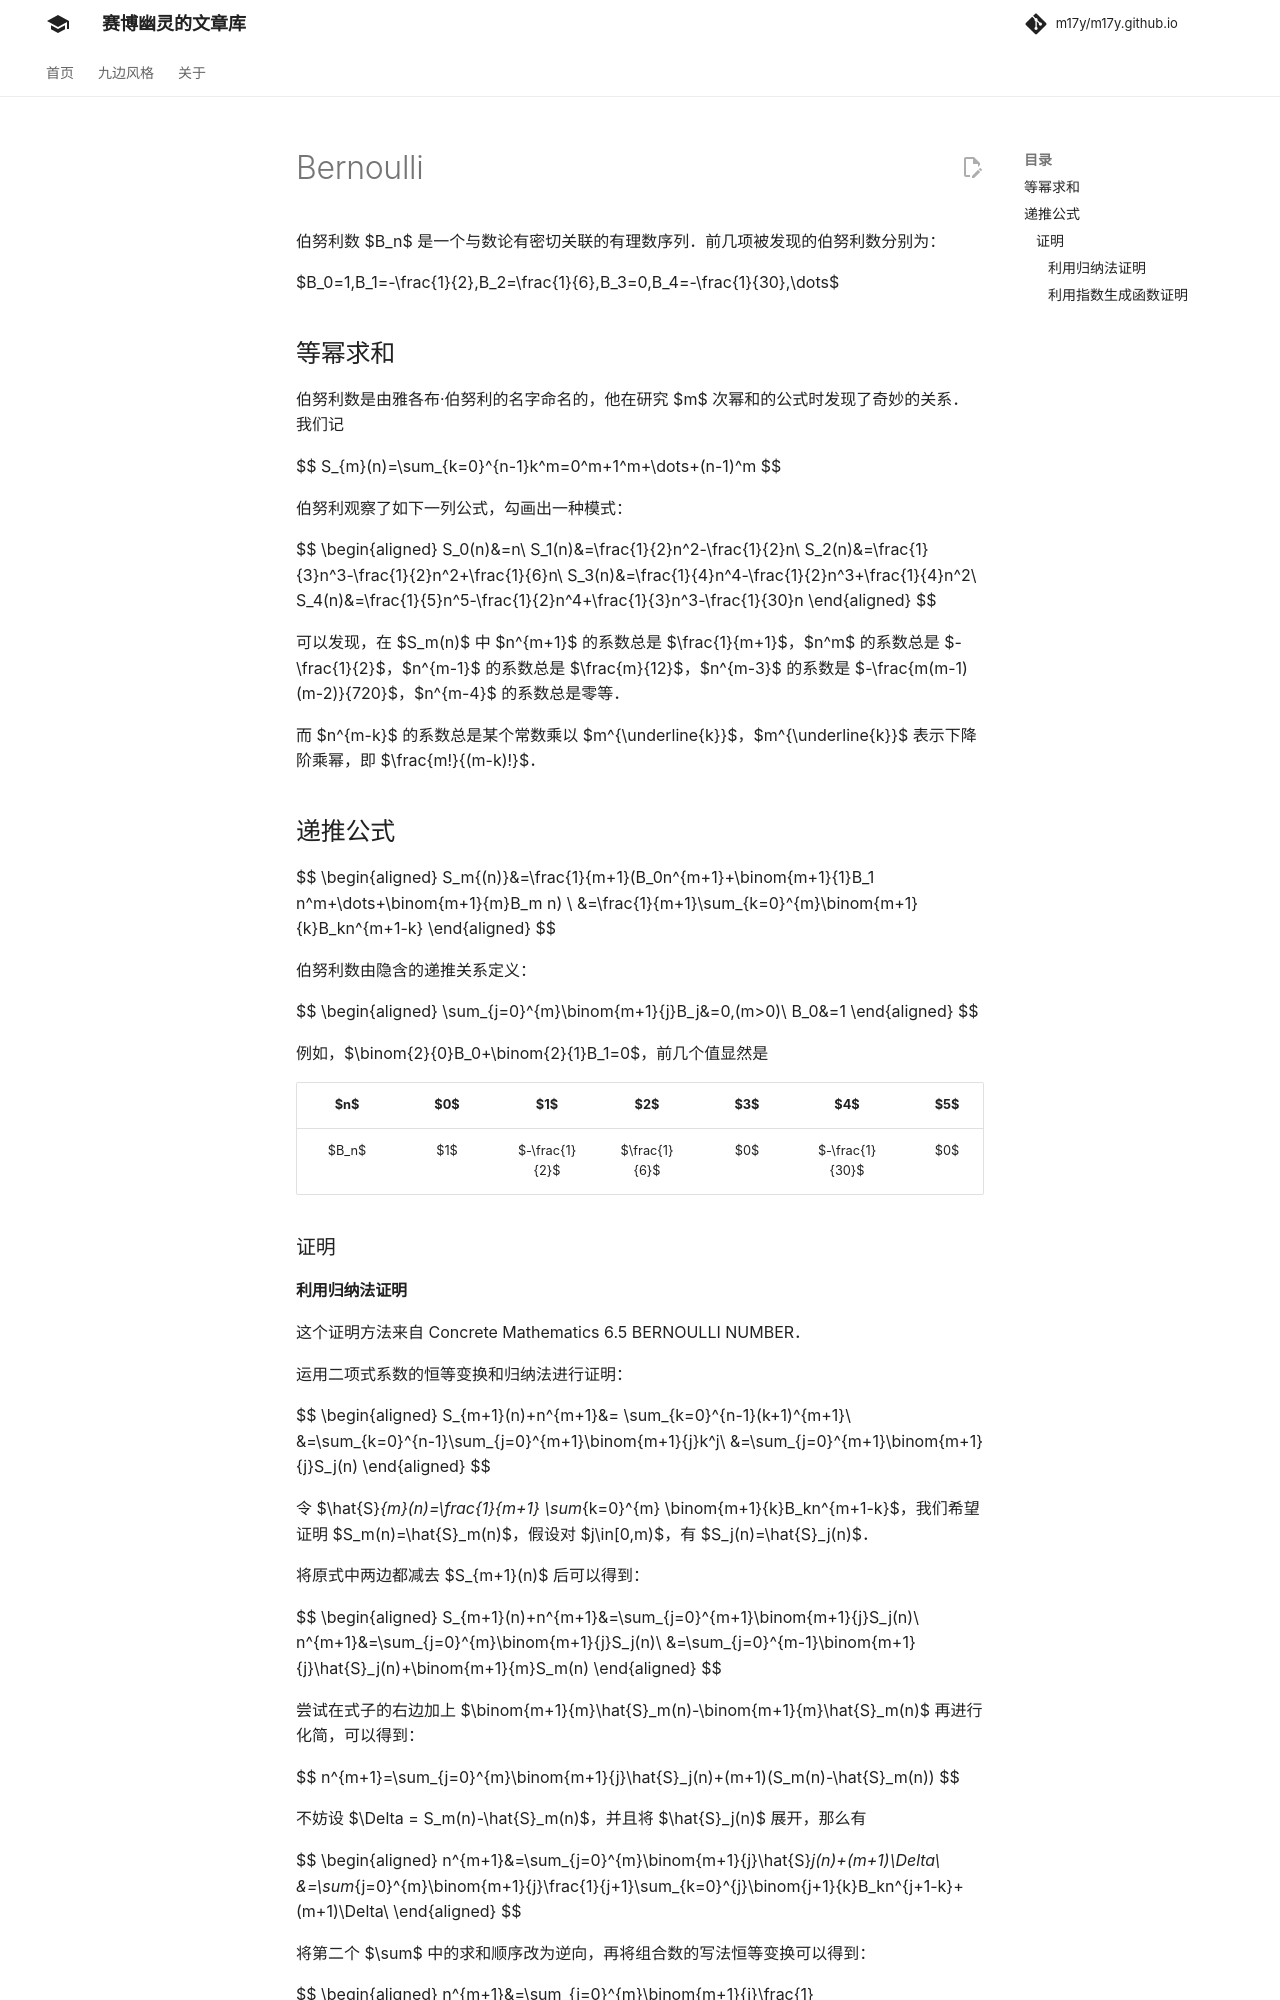

repository: m17y/m17y.github.io · page: math/combinatorics/bernoulli/index.html · generator: mkdocs

伯努利数 $B_n$ 是一个与数论有密切关联的有理数序列。前几项被发现的伯努利数分别为：

$B_0=1,B_1=-\frac{1}{2},B_2=\frac{1}{6},B_3=0,B_4=-\frac{1}{30},\dots$

## 等幂求和

伯努利数是由雅各布·伯努利的名字命名的，他在研究 $m$ 次幂和的公式时发现了奇妙的关系。我们记

$$
S_{m}(n)=\sum_{k=0}^{n-1}k^m=0^m+1^m+\dots+(n-1)^m
$$

伯努利观察了如下一列公式，勾画出一种模式：

$$
\begin{aligned}
S_0(n)&=n\\
S_1(n)&=\frac{1}{2}n^2-\frac{1}{2}n\\
S_2(n)&=\frac{1}{3}n^3-\frac{1}{2}n^2+\frac{1}{6}n\\
S_3(n)&=\frac{1}{4}n^4-\frac{1}{2}n^3+\frac{1}{4}n^2\\
S_4(n)&=\frac{1}{5}n^5-\frac{1}{2}n^4+\frac{1}{3}n^3-\frac{1}{30}n
\end{aligned}
$$

可以发现，在 $S_m(n)$ 中 $n^{m+1}$ 的系数总是 $\frac{1}{m+1}$，$n^m$ 的系数总是 $-\frac{1}{2}$，$n^{m-1}$ 的系数总是 $\frac{m}{12}$，$n^{m-3}$ 的系数是 $-\frac{m(m-1)(m-2)}{720}$，$n^{m-4}$ 的系数总是零等。

而 $n^{m-k}$ 的系数总是某个常数乘以 $m^{\underline{k}}$，$m^{\underline{k}}$ 表示下降阶乘幂，即 $\frac{m!}{(m-k)!}$。

## 递推公式

$$
\begin{aligned}
S_m{(n)}&=\frac{1}{m+1}(B_0n^{m+1}+\binom{m+1}{1}B_1 n^m+\dots+\binom{m+1}{m}B_m n) \\
&=\frac{1}{m+1}\sum_{k=0}^{m}\binom{m+1}{k}B_kn^{m+1-k}
\end{aligned}
$$

伯努利数由隐含的递推关系定义：

$$
\begin{aligned}
\sum_{j=0}^{m}\binom{m+1}{j}B_j&=0,(m>0)\\
B_0&=1
\end{aligned}
$$

例如，$\binom{2}{0}B_0+\binom{2}{1}B_1=0$，前几个值显然是

|  $n$  | $0$ |       $1$      |      $2$      | $3$ |       $4$       | $5$ |       $6$      | $7$ |       $8$       | $\dots$ |
| :---: | :-: | :------------: | :-----------: | :-: | :-------------: | :-: | :------------: | :-: | :-------------: | :-----: |
| $B_n$ | $1$ | $-\frac{1}{2}$ | $\frac{1}{6}$ | $0$ | $-\frac{1}{30}$ | $0$ | $\frac{1}{42}$ | $0$ | $-\frac{1}{30}$ | $\dots$ |

### 证明
